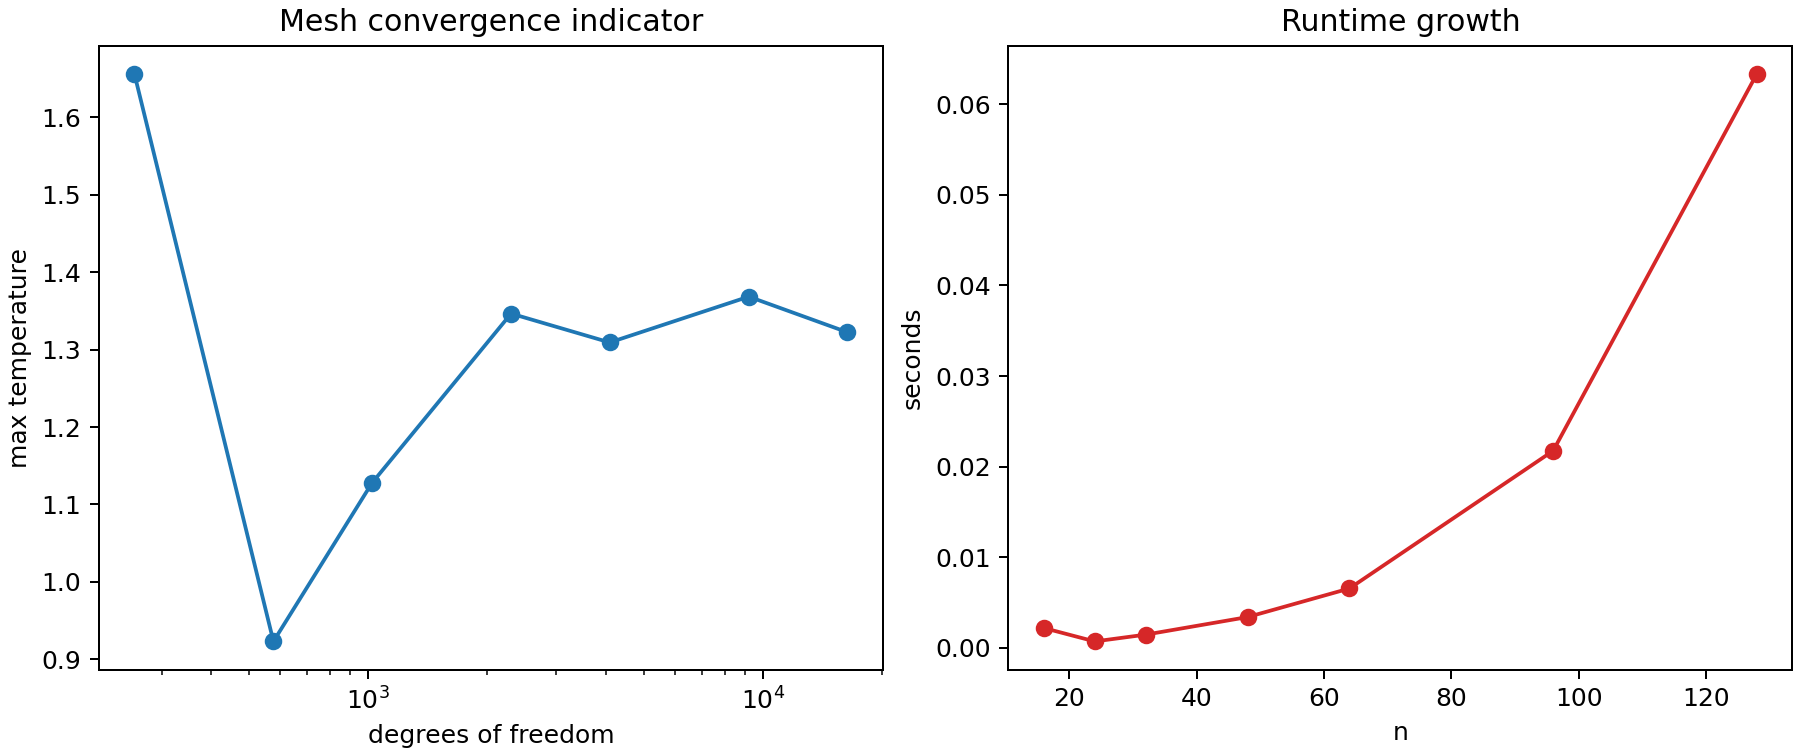

Source data for this figure (header and first rows):
n, dofs, source_kind, strength, grid_size_h, grid_cell_area, heat_source_active_points, heat_source_active_area, heat_source_integral, solver, cg_iterations, elapsed_seconds, absolute_residual, relative_residual, matrix_nnz, t_min, t_max, t_mean
16, 256, square, 100.0, 0.05882, 0.00346, 16, 0.05536, 5.536, direct, , 0.002194, 1.3924742749122915e-12, 3.4811856872807287e-15, 1216, 0.02083, 1.656, 0.4458
24, 576, square, 100.0, 0.04, 0.0016, 16, 0.0256, 2.56, direct, , 0.0007154, 2.9014841683143368e-12, 7.253710420785843e-15, 2784, 0.004466, 0.9231, 0.2016
32, 1024, square, 100.0, 0.0303, 0.0009183, 36, 0.03306, 3.306, direct, , 0.001465, 7.936285306018548e-12, 1.322714217669758e-14, 4992, 0.003316, 1.128, 0.2541
48, 2304, square, 100.0, 0.02041, 0.0004165, 100, 0.04165, 4.165, direct, , 0.003404, 3.204243198986113e-11, 3.204243198986113e-14, 11328, 0.001898, 1.346, 0.3122
64, 4096, square, 100.0, 0.01538, 0.0002367, 169, 0.04, 4.0, direct, , 0.006558, 6.491121465996175e-11, 4.993170358458596e-14, 20224, 0.000995, 1.309, 0.297
96, 9216, square, 100.0, 0.01031, 0.0001063, 400, 0.04251, 4.251, direct, , 0.02175, 2.646698894452985e-10, 1.3233494472264924e-13, 45696, 0.0004946, 1.368, 0.3121
128, 16384, square, 100.0, 0.007752, 6.009254251547383e-05, 676, 0.04062, 4.062, direct, , 0.06335, 5.395050868844609e-10, 2.0750195649402342e-13, 81408, 0.0002672, 1.322, 0.297
